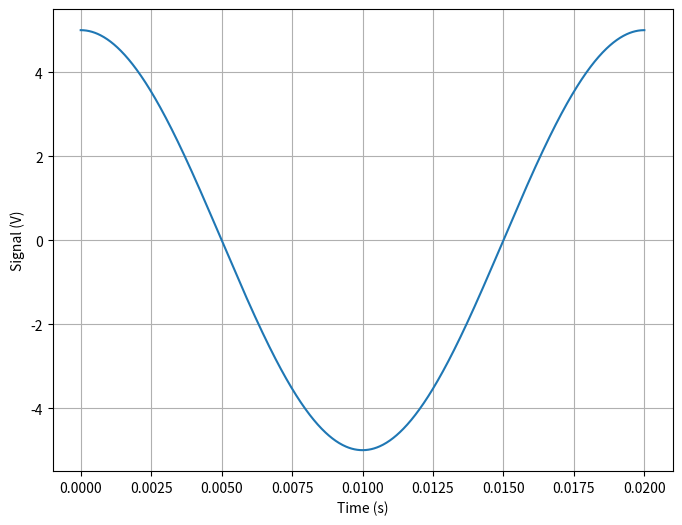
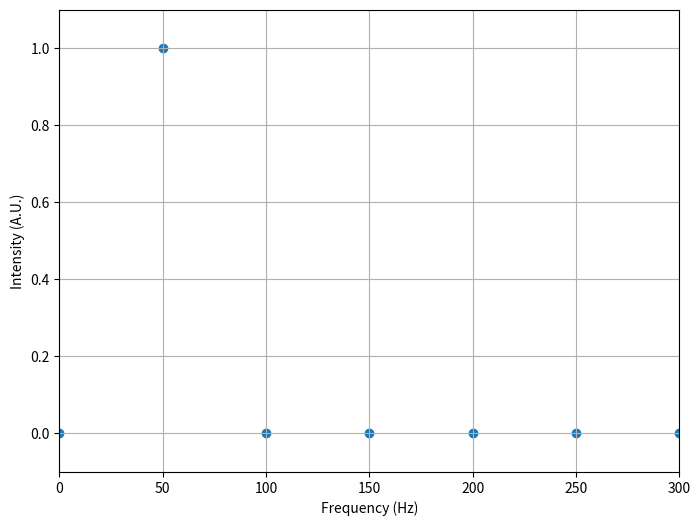
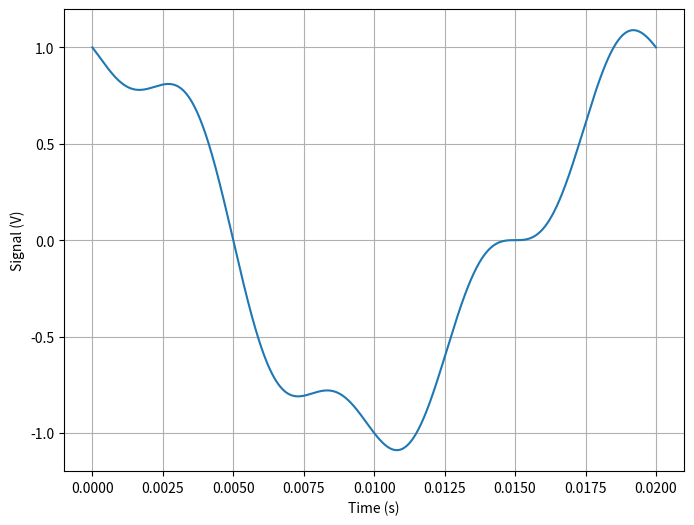
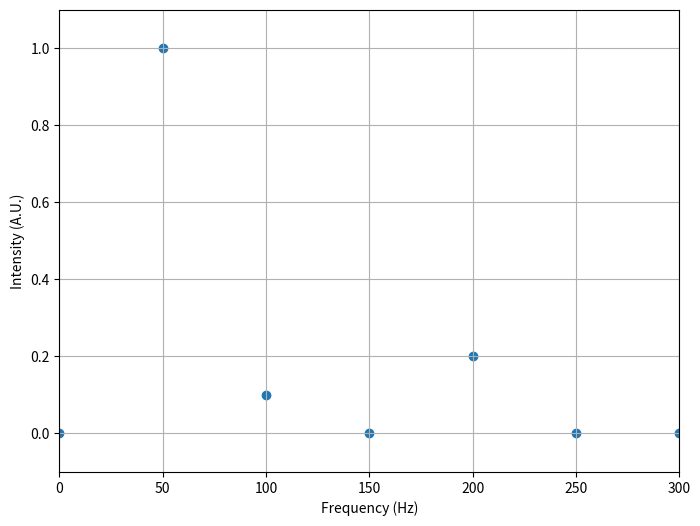
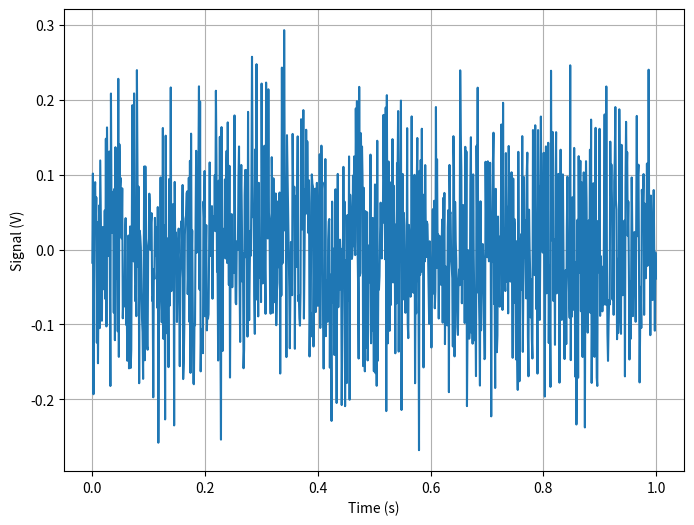
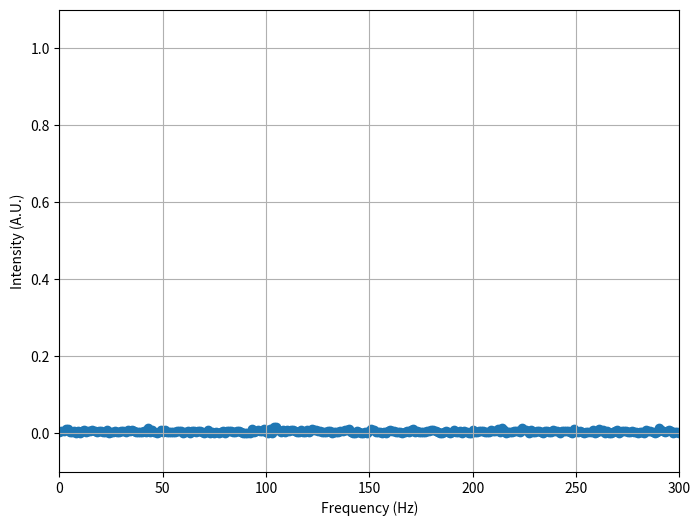

Recreate these plots in Python, in order.
#!/usr/bin/env python
# coding: utf-8

# # 03 Nov 2022 - Signal Processing
# 
# One of the major activities in physics and astronomy that consumes much of our working hours is processing signals. Like we discussed, most instruments and tools give us a $V(t)$ over some finite perioid of time. How do we extract information from the signal and make conclusions about that results? One of the most useful tools for extracting information from time series data (data where there's some temporal aspect to it) is the Fast Fourier Transform (FFT). We introduced it a bit last class, but this time we will systematically investigate its usage and what we try to interpret from the results. We will also do some filtering and signal recovery (inverse FFT).
# 
# The specifics of how an FFT works and how it is different from a Fourier Series analysis is important. We will touch on this after you have more experience with what it does. 
# 
# [redacted]

# In[1]:


import numpy as np
import matplotlib.pyplot as plt
from scipy.fft import fft, ifft, fftfreq
import scipy.signal as sig
get_ipython().run_line_magic('matplotlib', 'inline')


# ## Starting the FFT
# 
# We will do the first FFT in the code below for a single frequency sinusoidal function. In this example, we know what the FFT should produce (a single peak at the given $w_A$).
# 
# $V(t) = A\sin(\omega_At) = A\sin(2\pi f_A t)$
# 
# Here we program the precisely known longest period $T_0 = \frac{1}{f_A}$.

# In[2]:


## Parameters and setup
A = 5
fA = 50

T0 = 1/fA
N = 1000
dt = T0/N

## Create time series data (t and V)
t = np.linspace(0,T0,N)
V = A*np.cos(2*np.pi*fA*t)

## Plot signal
fig1 = plt.figure(figsize=(8,6))
plt.plot(t,V, label='Signal')
plt.grid()
plt.xlabel('Time (s)')
plt.ylabel('Signal (V)')

## Perform FFT and store the result (notice the normalization!)
Vf = (2/(N*A))*fft(V)
freq = fftfreq(N,dt)

fig2 = plt.figure(figsize=(8,6))
## Plottting the results and zooming in (notice we are plotting only positive frequencies)
plt.scatter(freq[0:N//2], np.abs(Vf[0:N//2]), label='FFT')
plt.xlabel('Frequency (Hz)')
plt.ylabel('Intensity (A.U.)')
plt.grid()
plt.axis([0,300,-0.1,1.1])


# ### Questions
# 
# Here's some investigations to perform with the code above:
# 
# 1. Change the frequency and amplitudes. Do things change?
# 2. Change $T_0$ to be some integer value of the current period (e.g., 2$T_0$). What happens?
# 3. Change $T_0$ to be some non-integer value of the current period (e.g., 3.5$T_0$). What happens?
# 4. Add more data points. Does anything change?
# 5. What happens if you mess up the normalization `2/(N*A))*fft(V)`? How can we determine this is the correct normalization?
# 6. Add a phase to the signal. What happens to the FFT?
# 7. Add a DC offset (a constant value). What happens to the FFT?

# ## Multi-Frequency signal
# 
# Let's unpack what happens when there's multiple frequencies in the signal. Consider some linear combination that looks like:
# 
# $$V(t) = \sum_{i=1}^{N} A_n\sin(n \omega_0 t) = \sum_{i=1}^{N} A_n \sin( 2 n \pi f_0 t)$$
# 
# Let's see what the FFT looks like.
# 

# In[3]:


A = 1
B = 0.1
C = -0.2

fA = 50
fB = 100
fC = 200

T0 = 1/fA
N = 1000
dt = T0/N

t = np.linspace(0,T0,N)
V = A*np.cos(2*np.pi*fA*t)+B*np.sin(2*np.pi*fB*t)+C*np.sin(2*np.pi*fC*t)

## Plot signal
fig1 = plt.figure(figsize=(8,6))
plt.plot(t,V, label='Signal')
plt.grid()
plt.xlabel('Time (s)')
plt.ylabel('Signal (V)')

## Perform FFT and store the result (notice the normalization!)
Vf = (2/(N*A))*fft(V)
freq = fftfreq(N,dt)

fig2 = plt.figure(figsize=(8,6))
## Plottting the results and zooming in (notice we are plotting only positive frequencies)
plt.scatter(freq[0:N//2], np.abs(Vf[0:N//2]), label='FFT')
plt.grid()
plt.xlabel('Frequency (Hz)')
plt.ylabel('Intensity (A.U.)')
plt.axis([0,300,-0.1,1.1])


# ### Questions
# 
# Here's some investigations to perform with the code above:
# 
# 1. Change the frequency and amplitudes. How do things change?
# 2. Change $T_0$ to be some integer value of the current period (e.g., 2$T_0$). What happens?
# 3. Change $T_0$ to be some non-integer value of the current period (e.g., 3.5$T_0$). What happens?
# 4. Add more data points. Does anything change?
# 5. What happens if you mess up the normalization `2/(N*A))*fft(V)`? How can we determine this is the correct normalization?
# 6. Add a phase to the signal. What happens to the FFT?
#     1. Do this for each one and then together. Does anything change?
# 7. Add a DC offset (a constant value). What happens to the FFT?

# ## Noise
# 
# Let's add some noise to our signal. We never get anything clean from our instruments, sometimes we don't get a damn thing. But electronic noise, pickup noise, instrument noise, and other sources plague our search for a clear data set. Let's look at noise itself first. SciPy offers us a whole library of random things. Let's just use Gaussian noise.
# 
# Gaussian noise is drawn from a random Gaussian distribution. You have two parameters with this kind of noise: $\mu$ and $\sigma$. These are where the center of Gaussian is located ($\mu$) and how spread out it is $\sigma$. The spread is in units of standard deviation, so $\sigma = 1$ is a lot of noise. Below we use "zero centered" noise, $\mu=0$ and plot it. We perform an FFT to see what we get.

# In[4]:


T0 = 1
N = 1000
dt = T0/N

## Zero centered noise
mu = 0
sigma = 0.1

t = np.linspace(0,T0,N)
V = np.random.normal(mu,sigma,len(t))

## Plot signal
fig1 = plt.figure(figsize=(8,6))
plt.plot(t,V, label='Signal')
plt.grid()
plt.xlabel('Time (s)')
plt.ylabel('Signal (V)')

## Perform FFT and store the result (notice the normalization!)
Vf = (2/(N*A))*fft(V)
freq = fftfreq(N,dt)

fig2 = plt.figure(figsize=(8,6))
## Plottting the results and zooming in (notice we are plotting only positive frequencies)
plt.scatter(freq[0:N//2], np.abs(Vf[0:N//2]), label='FFT')
plt.grid()
plt.xlabel('Frequency (Hz)')
plt.ylabel('Intensity (A.U.)')
plt.axis([0,300,-0.1,1.1])


# ### Questions
# 
# Here's some investigations to perform with the code above:
# 
# 1. Change the $\mu$ and $sigma$. How do things change?
# 2. Change $T_0$ to be some integer value of the current period (e.g., 2$T_0$). What happens?
# 3. Change $T_0$ to be some non-integer value of the current period (e.g., 3.5$T_0$). What happens?
# 4. Add more data points. Does anything change?
# 5. What happens if you mess up the normalization `2/(N*A))*fft(V)`? How can we determine this is the correct normalization?
# 6. Overall, what do you notice about the FFT of noise?

# ## Add noise to your single frequency signal
# 
# Ok, now you looked a single frequencies, multiple frequencies (albeit integer values), and noise.  
# 
# 1. Create a single frequency signal and add noise to it. 
# 2. Perform the FFT.
# 3. Investigate it systematically. How does the noise affect the FFT? Can we think about removing the noise? Can you come uo with a scheme to do so?

# In[5]:


## your code here


# ## Add noise to your multi-frequency signal
# 
# 
# 1. Create a multi-frequency signal (integer $w_0$) and add noise to it. 
# 2. Perform the FFT.
# 3. Investigate it systematically. How does the noise affect the FFT? Can we think about removing the noise? Can you come uo with a scheme to do so?

# In[6]:


## your code here


# ## Any signal + noise
# 
# 1. Create a signal  of your choosing (not sinusoial) and add noise to it (later is fine). 
# 2. Perform the FFT.
# 3. Investigate it systematically. How does the noise affect the FFT? Can we think about removing the noise? Can you come uo with a scheme to do so?

# In[7]:


## your code here


# In[ ]:




